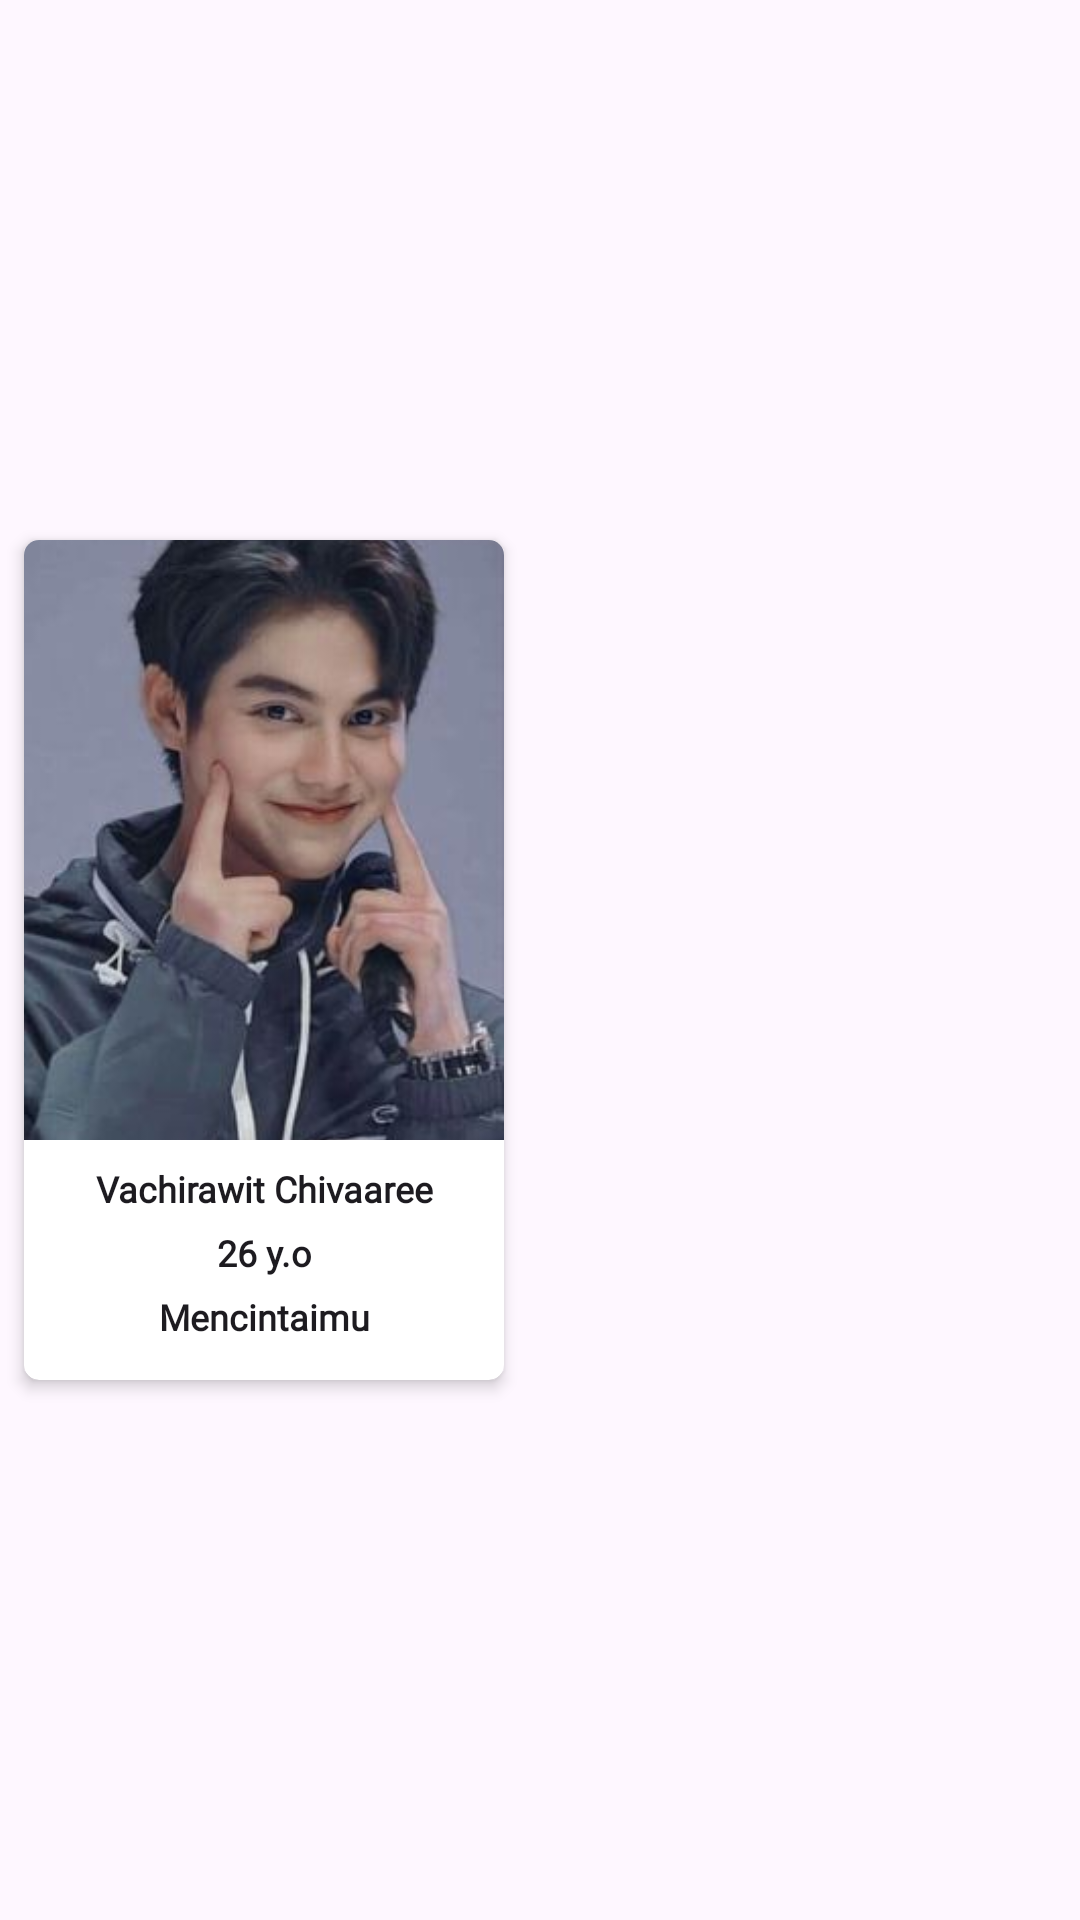

This screen was rendered from an Android layout file. Write that file and the resources it references.
<!-- AndroidManifest.xml: application theme Theme.UAS_P3B1_YOGI -->
<!-- res/layout/item.xml -->
<?xml version="1.0" encoding="utf-8"?>
<LinearLayout xmlns:android="http://schemas.android.com/apk/res/android"
    android:layout_width="180dp"
    android:layout_height="330dp"
    xmlns:app="http://schemas.android.com/apk/res-auto">

    <androidx.cardview.widget.CardView
        android:layout_width="160dp"
        android:layout_height="280dp"
        android:layout_gravity="center"
        android:layout_margin="8dp"
        app:cardCornerRadius="5dp"
        app:cardElevation="3dp">

        <RelativeLayout
            android:layout_width="match_parent"
            android:layout_height="wrap_content">

            <ImageView
                android:id="@+id/image_calon"
                android:layout_width="160dp"
                android:layout_height="200dp"
                android:adjustViewBounds="true"
                android:scaleType="centerCrop"
                android:src="@drawable/bright" />

            <LinearLayout
                android:layout_width="match_parent"
                android:layout_height="wrap_content"
                android:layout_below="@id/image_calon"
                android:padding="8dp"
                android:orientation="vertical">

                <TextView
                    android:id="@+id/nama_calon"
                    android:layout_width="match_parent"
                    android:layout_height="wrap_content"
                    android:gravity="center"
                    android:textAppearance="@style/TextAppearance.AppCompat.Title"
                    android:text="Vachirawit Chivaaree"
                    android:fontFamily="@font/mmedium"
                    android:textStyle="bold"
                    android:textSize="12sp"/>

                <TextView
                    android:id="@+id/umur_calon"
                    android:layout_width="match_parent"
                    android:layout_height="wrap_content"
                    android:layout_marginTop="5dp"
                    android:gravity="center"
                    android:textAppearance="@style/TextAppearance.AppCompat.Title"
                    android:text="26 y.o"
                    android:fontFamily="@font/mmedium"
                    android:textStyle="bold"
                    android:textSize="12sp"/>

                <TextView
                    android:id="@+id/hobby_calon"
                    android:layout_width="match_parent"
                    android:layout_height="wrap_content"
                    android:layout_marginTop="5dp"
                    android:gravity="center"
                    android:textAppearance="@style/TextAppearance.AppCompat.Title"
                    android:text="Mencintaimu"
                    android:fontFamily="@font/mmedium"
                    android:textStyle="bold"
                    android:textSize="12sp"/>



            </LinearLayout>

        </RelativeLayout>
    </androidx.cardview.widget.CardView>

</LinearLayout>
<!-- resources referenced by this layout -->
<resources>
  <!-- drawable bright: png bitmap (drawable, 113787 bytes) -->
  <style name="Theme.UAS_P3B1_YOGI" parent="Base.Theme.UAS_P3B1_YOGI" />
  <style name="Base.Theme.UAS_P3B1_YOGI" parent="Theme.Material3.DayNight.NoActionBar">
          
          
          <item name="colorPrimary">#F4347F</item>
          
          <item name="colorSecondary">#FA9DBC</item>
          <item name="android:statusBarColor">@color/pink</item>
      </style>
  <color name="pink">#F4347F</color>
</resources>
